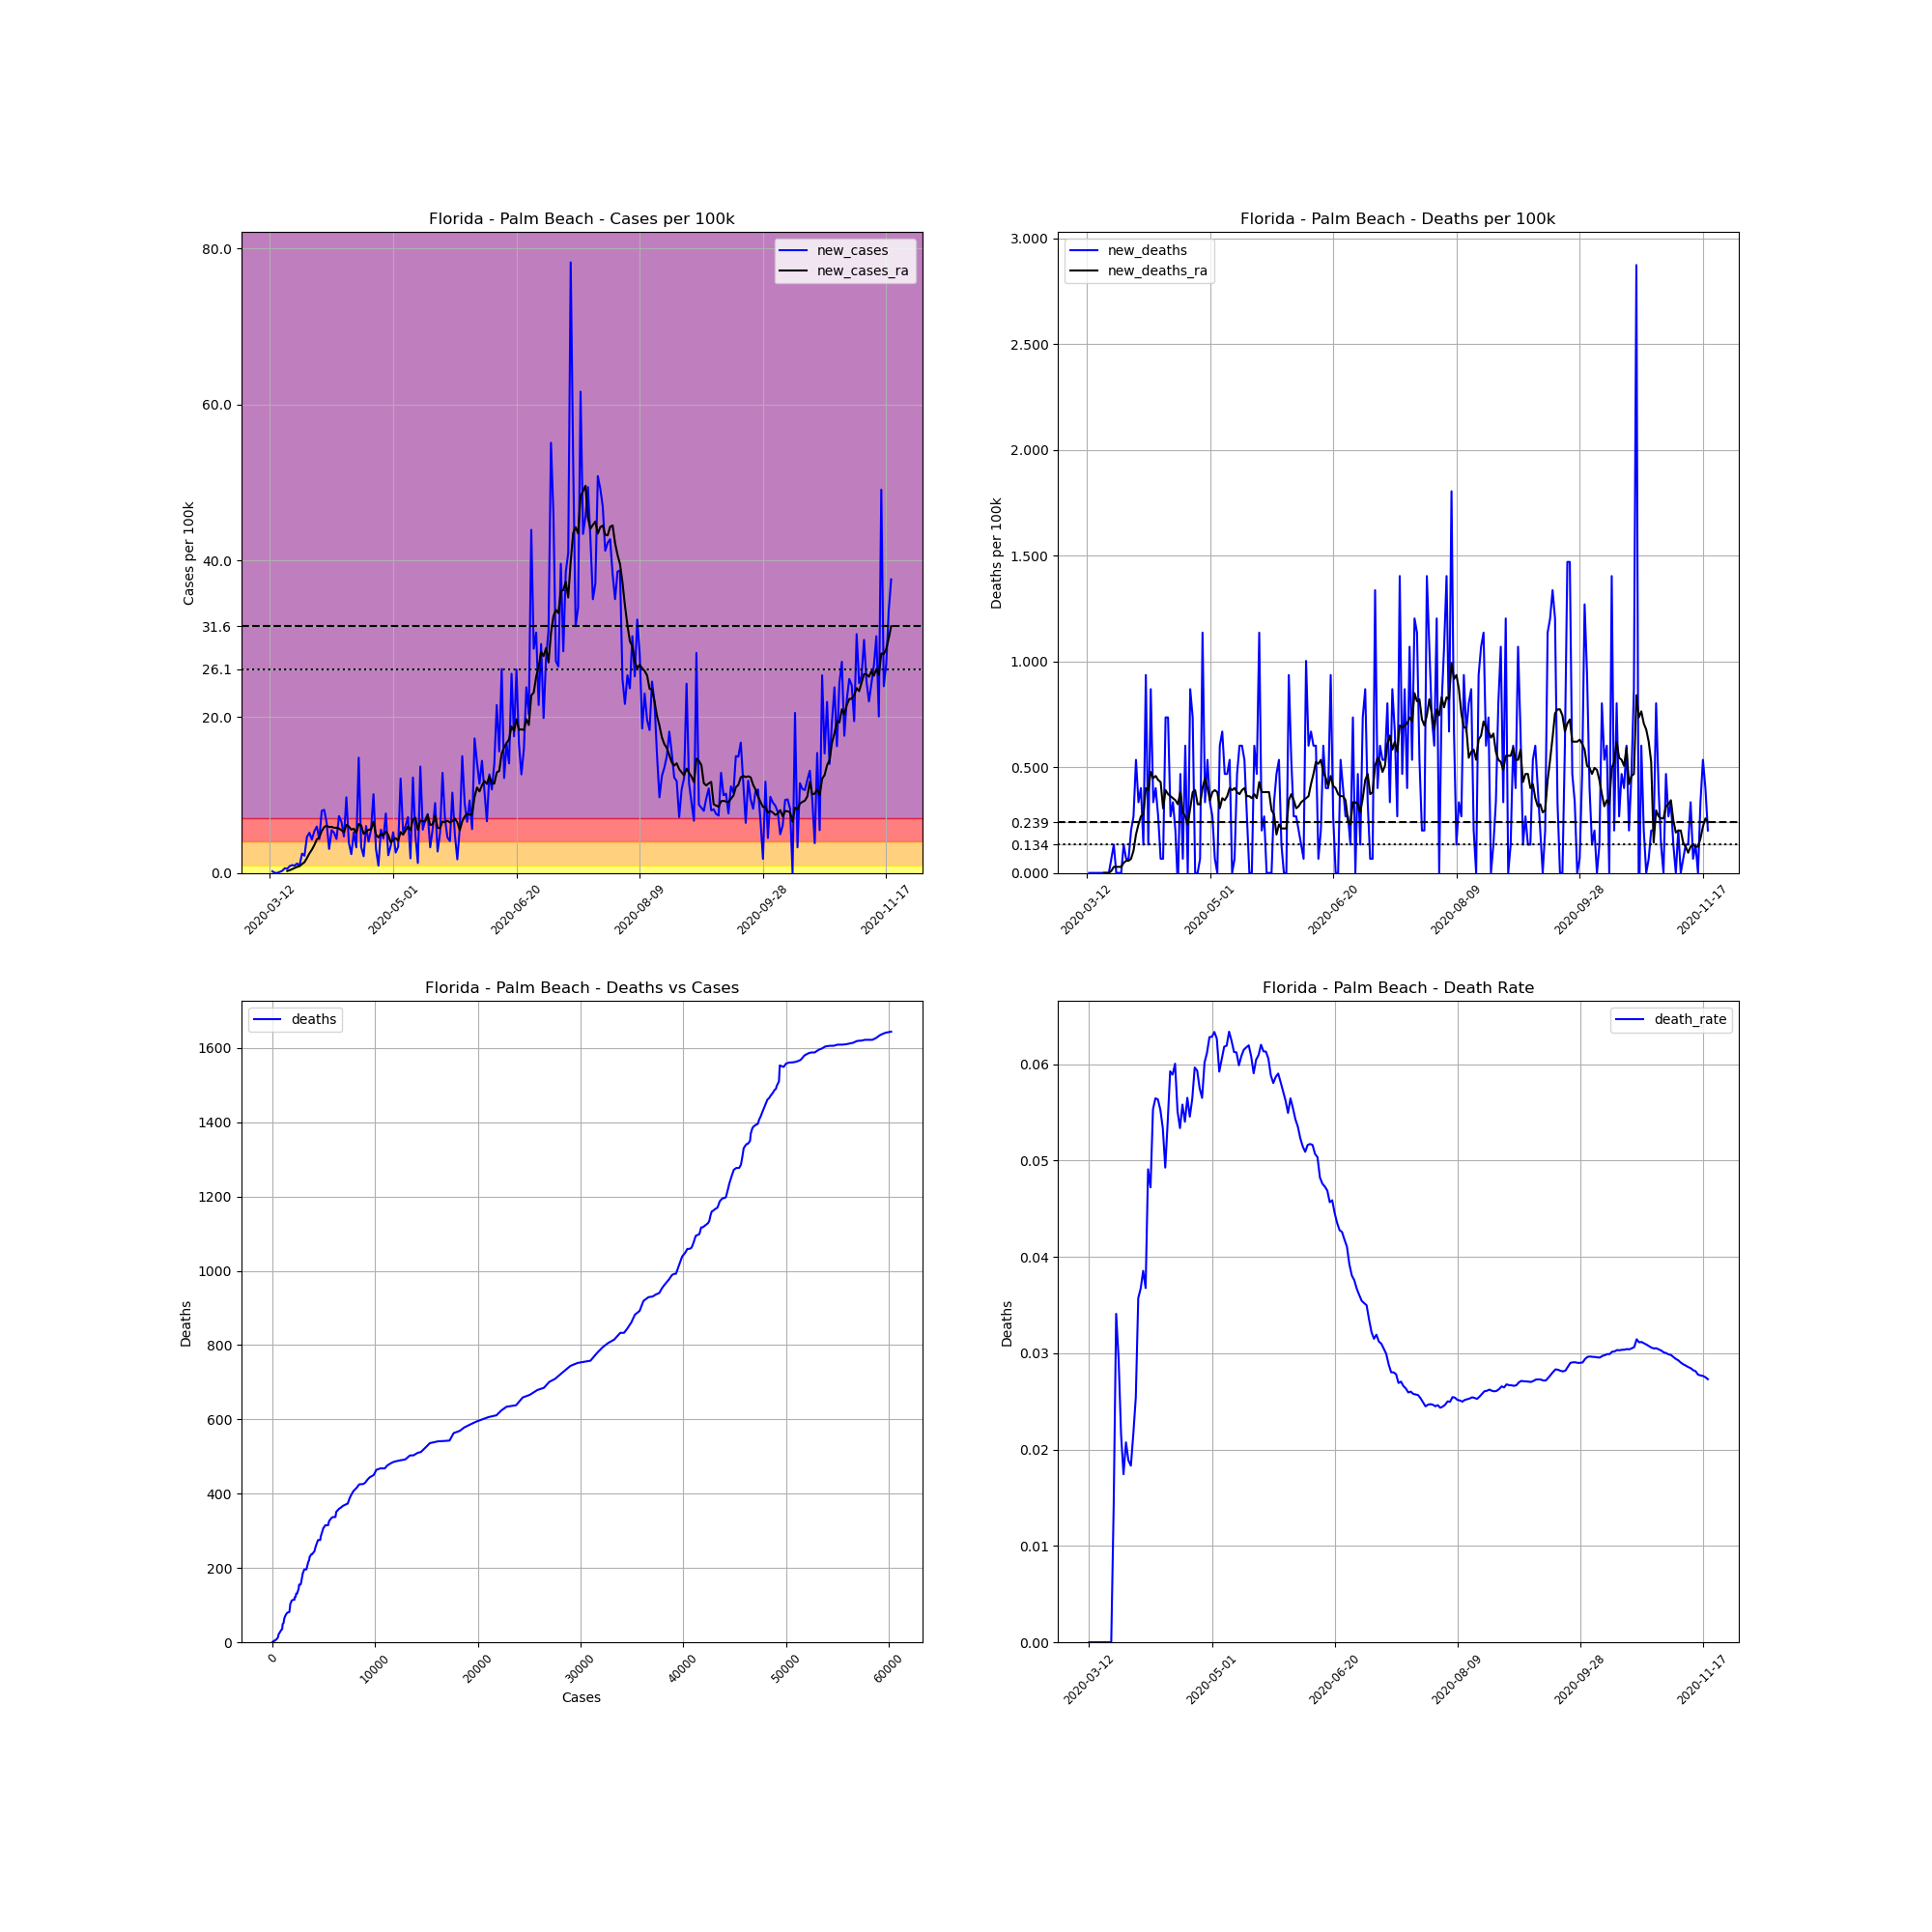

The file beside this chart, header and first rows:
, date, county, state, fips, cases, deaths, COUNTY, STNAME, CTYNAME, POPESTIMATE2019, cases_per_100k, deaths_per_100k, death_rate, new_cases, new_deaths, new_cases_ra, new_deaths_ra
53966, 2020-03-12, Palm Beach, Florida, 12099, 2, 0, 99, Florida, Palm Beach, 1496770, 0.1336, 0.0, 0.0, , , , 
53967, 2020-03-13, Palm Beach, Florida, 12099, 5, 0, 99, Florida, Palm Beach, 1496770, 0.3341, 0.0, 0.0, 0.2004, 0.0, , 
53968, 2020-03-14, Palm Beach, Florida, 12099, 5, 0, 99, Florida, Palm Beach, 1496770, 0.3341, 0.0, 0.0, 0.0, 0.0, , 
53969, 2020-03-15, Palm Beach, Florida, 12099, 5, 0, 99, Florida, Palm Beach, 1496770, 0.3341, 0.0, 0.0, 0.0, 0.0, , 
53970, 2020-03-16, Palm Beach, Florida, 12099, 7, 0, 99, Florida, Palm Beach, 1496770, 0.4677, 0.0, 0.0, 0.1336, 0.0, , 
53971, 2020-03-17, Palm Beach, Florida, 12099, 11, 0, 99, Florida, Palm Beach, 1496770, 0.7349, 0.0, 0.0, 0.2672, 0.0, , 
53972, 2020-03-18, Palm Beach, Florida, 12099, 20, 0, 99, Florida, Palm Beach, 1496770, 1.336, 0.0, 0.0, 0.6013, 0.0, , 
53973, 2020-03-19, Palm Beach, Florida, 12099, 28, 0, 99, Florida, Palm Beach, 1496770, 1.871, 0.0, 0.0, 0.5345, 0.0, 0.2482, 0.0
53974, 2020-03-20, Palm Beach, Florida, 12099, 41, 0, 99, Florida, Palm Beach, 1496770, 2.739, 0.0, 0.0, 0.8685, 0.0, 0.3436, 0.0
53975, 2020-03-21, Palm Beach, Florida, 12099, 56, 0, 99, Florida, Palm Beach, 1496770, 3.741, 0.0, 0.0, 1.002, 0.0, 0.4868, 0.0
53976, 2020-03-22, Palm Beach, Florida, 12099, 70, 1, 99, Florida, Palm Beach, 1496770, 4.677, 0.06681, 0.01429, 0.9353, 0.06681, 0.6204, 0.009544
53977, 2020-03-23, Palm Beach, Florida, 12099, 88, 3, 99, Florida, Palm Beach, 1496770, 5.879, 0.2004, 0.03409, 1.203, 0.1336, 0.7731, 0.02863
53978, 2020-03-24, Palm Beach, Florida, 12099, 102, 3, 99, Florida, Palm Beach, 1496770, 6.815, 0.2004, 0.02941, 0.9353, 0.0, 0.8685, 0.02863
53979, 2020-03-25, Palm Beach, Florida, 12099, 139, 3, 99, Florida, Palm Beach, 1496770, 9.287, 0.2004, 0.02158, 2.472, 0.0, 1.136, 0.02863
53980, 2020-03-26, Palm Beach, Florida, 12099, 172, 3, 99, Florida, Palm Beach, 1496770, 11.49, 0.2004, 0.01744, 2.205, 0.0, 1.374, 0.02863
53981, 2020-03-27, Palm Beach, Florida, 12099, 241, 5, 99, Florida, Palm Beach, 1496770, 16.1, 0.3341, 0.02075, 4.61, 0.1336, 1.909, 0.04772
53982, 2020-03-28, Palm Beach, Florida, 12099, 318, 6, 99, Florida, Palm Beach, 1496770, 21.25, 0.4009, 0.01887, 5.144, 0.06681, 2.501, 0.05727
53983, 2020-03-29, Palm Beach, Florida, 12099, 382, 7, 99, Florida, Palm Beach, 1496770, 25.52, 0.4677, 0.01832, 4.276, 0.06681, 2.978, 0.05727
53984, 2020-03-30, Palm Beach, Florida, 12099, 462, 10, 99, Florida, Palm Beach, 1496770, 30.87, 0.6681, 0.02165, 5.345, 0.2004, 3.57, 0.06681
53985, 2020-03-31, Palm Beach, Florida, 12099, 551, 14, 99, Florida, Palm Beach, 1496770, 36.81, 0.9353, 0.02541, 5.946, 0.2672, 4.285, 0.105
53986, 2020-04-01, Palm Beach, Florida, 12099, 616, 22, 99, Florida, Palm Beach, 1496770, 41.16, 1.47, 0.03571, 4.343, 0.5345, 4.553, 0.1813
53987, 2020-04-02, Palm Beach, Florida, 12099, 735, 27, 99, Florida, Palm Beach, 1496770, 49.11, 1.804, 0.03673, 7.95, 0.3341, 5.373, 0.2291
53988, 2020-04-03, Palm Beach, Florida, 12099, 856, 33, 99, Florida, Palm Beach, 1496770, 57.19, 2.205, 0.03855, 8.084, 0.4009, 5.87, 0.2672
53989, 2020-04-04, Palm Beach, Florida, 12099, 952, 35, 99, Florida, Palm Beach, 1496770, 63.6, 2.338, 0.03676, 6.414, 0.1336, 6.051, 0.2768
53990, 2020-04-05, Palm Beach, Florida, 12099, 998, 49, 99, Florida, Palm Beach, 1496770, 66.68, 3.274, 0.0491, 3.073, 0.9353, 5.879, 0.4009
53991, 2020-04-06, Palm Beach, Florida, 12099, 1080, 51, 99, Florida, Palm Beach, 1496770, 72.16, 3.407, 0.04722, 5.478, 0.1336, 5.898, 0.3913
53992, 2020-04-07, Palm Beach, Florida, 12099, 1157, 64, 99, Florida, Palm Beach, 1496770, 77.3, 4.276, 0.05532, 5.144, 0.8685, 5.784, 0.4772
53993, 2020-04-08, Palm Beach, Florida, 12099, 1222, 69, 99, Florida, Palm Beach, 1496770, 81.64, 4.61, 0.05646, 4.343, 0.3341, 5.784, 0.4486
53994, 2020-04-09, Palm Beach, Florida, 12099, 1331, 75, 99, Florida, Palm Beach, 1496770, 88.92, 5.011, 0.05635, 7.282, 0.4009, 5.688, 0.4581
53995, 2020-04-10, Palm Beach, Florida, 12099, 1429, 79, 99, Florida, Palm Beach, 1496770, 95.47, 5.278, 0.05528, 6.547, 0.2672, 5.469, 0.439
53996, 2020-04-11, Palm Beach, Florida, 12099, 1499, 80, 99, Florida, Palm Beach, 1496770, 100.1, 5.345, 0.05337, 4.677, 0.06681, 5.221, 0.4295
53997, 2020-04-12, Palm Beach, Florida, 12099, 1644, 81, 99, Florida, Palm Beach, 1496770, 109.8, 5.412, 0.04927, 9.688, 0.06681, 6.166, 0.3054
53998, 2020-04-13, Palm Beach, Florida, 12099, 1702, 92, 99, Florida, Palm Beach, 1496770, 113.7, 6.147, 0.05405, 3.875, 0.7349, 5.937, 0.3913
53999, 2020-04-14, Palm Beach, Florida, 12099, 1738, 103, 99, Florida, Palm Beach, 1496770, 116.1, 6.881, 0.05926, 2.405, 0.7349, 5.545, 0.3722
54000, 2020-04-15, Palm Beach, Florida, 12099, 1816, 107, 99, Florida, Palm Beach, 1496770, 121.3, 7.149, 0.05892, 5.211, 0.2672, 5.669, 0.3627
54001, 2020-04-16, Palm Beach, Florida, 12099, 1865, 112, 99, Florida, Palm Beach, 1496770, 124.6, 7.483, 0.06005, 3.274, 0.3341, 5.097, 0.3531
54002, 2020-04-17, Palm Beach, Florida, 12099, 2086, 115, 99, Florida, Palm Beach, 1496770, 139.4, 7.683, 0.05513, 14.77, 0.2004, 6.271, 0.3436
54003, 2020-04-18, Palm Beach, Florida, 12099, 2136, 114, 99, Florida, Palm Beach, 1496770, 142.7, 7.616, 0.05337, 3.341, -0.06681, 6.08, 0.3245
54004, 2020-04-19, Palm Beach, Florida, 12099, 2168, 121, 99, Florida, Palm Beach, 1496770, 144.8, 8.084, 0.05581, 2.138, 0.4677, 5.001, 0.3818
54005, 2020-04-20, Palm Beach, Florida, 12099, 2258, 122, 99, Florida, Palm Beach, 1496770, 150.9, 8.151, 0.05403, 6.013, 0.06681, 5.307, 0.2863
54006, 2020-04-21, Palm Beach, Florida, 12099, 2318, 131, 99, Florida, Palm Beach, 1496770, 154.9, 8.752, 0.05651, 4.009, 0.6013, 5.536, 0.2672
54007, 2020-04-22, Palm Beach, Florida, 12099, 2401, 131, 99, Florida, Palm Beach, 1496770, 160.4, 8.752, 0.05456, 5.545, 0.0, 5.583, 0.2291
54008, 2020-04-23, Palm Beach, Florida, 12099, 2552, 144, 99, Florida, Palm Beach, 1496770, 170.5, 9.621, 0.05643, 10.09, 0.8685, 6.557, 0.3054
54009, 2020-04-24, Palm Beach, Florida, 12099, 2598, 155, 99, Florida, Palm Beach, 1496770, 173.6, 10.36, 0.05966, 3.073, 0.7349, 4.887, 0.3818
54010, 2020-04-25, Palm Beach, Florida, 12099, 2612, 155, 99, Florida, Palm Beach, 1496770, 174.5, 10.36, 0.05934, 0.9353, 0.0, 4.543, 0.3913
54011, 2020-04-26, Palm Beach, Florida, 12099, 2695, 155, 99, Florida, Palm Beach, 1496770, 180.1, 10.36, 0.05751, 5.545, 0.0, 5.03, 0.3245
54012, 2020-04-27, Palm Beach, Florida, 12099, 2761, 156, 99, Florida, Palm Beach, 1496770, 184.5, 10.42, 0.0565, 4.409, 0.06681, 4.801, 0.3245
54013, 2020-04-28, Palm Beach, Florida, 12099, 2875, 173, 99, Florida, Palm Beach, 1496770, 192.1, 11.56, 0.06017, 7.616, 1.136, 5.316, 0.4009
54014, 2020-04-29, Palm Beach, Florida, 12099, 2909, 178, 99, Florida, Palm Beach, 1496770, 194.4, 11.89, 0.06119, 2.272, 0.3341, 4.849, 0.4486
54015, 2020-04-30, Palm Beach, Florida, 12099, 2961, 186, 99, Florida, Palm Beach, 1496770, 197.8, 12.43, 0.06282, 3.474, 0.5345, 3.904, 0.4009
54016, 2020-05-01, Palm Beach, Florida, 12099, 3039, 191, 99, Florida, Palm Beach, 1496770, 203, 12.76, 0.06285, 5.211, 0.3341, 4.209, 0.3436
54017, 2020-05-02, Palm Beach, Florida, 12099, 3078, 195, 99, Florida, Palm Beach, 1496770, 205.6, 13.03, 0.06335, 2.606, 0.2672, 4.448, 0.3818
54018, 2020-05-03, Palm Beach, Florida, 12099, 3128, 196, 99, Florida, Palm Beach, 1496770, 209, 13.09, 0.06266, 3.341, 0.06681, 4.133, 0.3913
54019, 2020-05-04, Palm Beach, Florida, 12099, 3309, 196, 99, Florida, Palm Beach, 1496770, 221.1, 13.09, 0.05923, 12.09, 0.0, 5.23, 0.3818
54020, 2020-05-05, Palm Beach, Florida, 12099, 3388, 205, 99, Florida, Palm Beach, 1496770, 226.4, 13.7, 0.06051, 5.278, 0.6013, 4.896, 0.3054
54021, 2020-05-06, Palm Beach, Florida, 12099, 3478, 215, 99, Florida, Palm Beach, 1496770, 232.4, 14.36, 0.06182, 6.013, 0.6681, 5.431, 0.3531
54022, 2020-05-07, Palm Beach, Florida, 12099, 3585, 222, 99, Florida, Palm Beach, 1496770, 239.5, 14.83, 0.06192, 7.149, 0.4677, 5.956, 0.3436
54023, 2020-05-08, Palm Beach, Florida, 12099, 3613, 229, 99, Florida, Palm Beach, 1496770, 241.4, 15.3, 0.06338, 1.871, 0.4677, 5.478, 0.3627
54024, 2020-05-09, Palm Beach, Florida, 12099, 3796, 237, 99, Florida, Palm Beach, 1496770, 253.6, 15.83, 0.06243, 12.23, 0.5345, 6.853, 0.4009
54025, 2020-05-10, Palm Beach, Florida, 12099, 3868, 237, 99, Florida, Palm Beach, 1496770, 258.4, 15.83, 0.06127, 4.81, 0.0, 7.063, 0.3913
... 193 more rows
